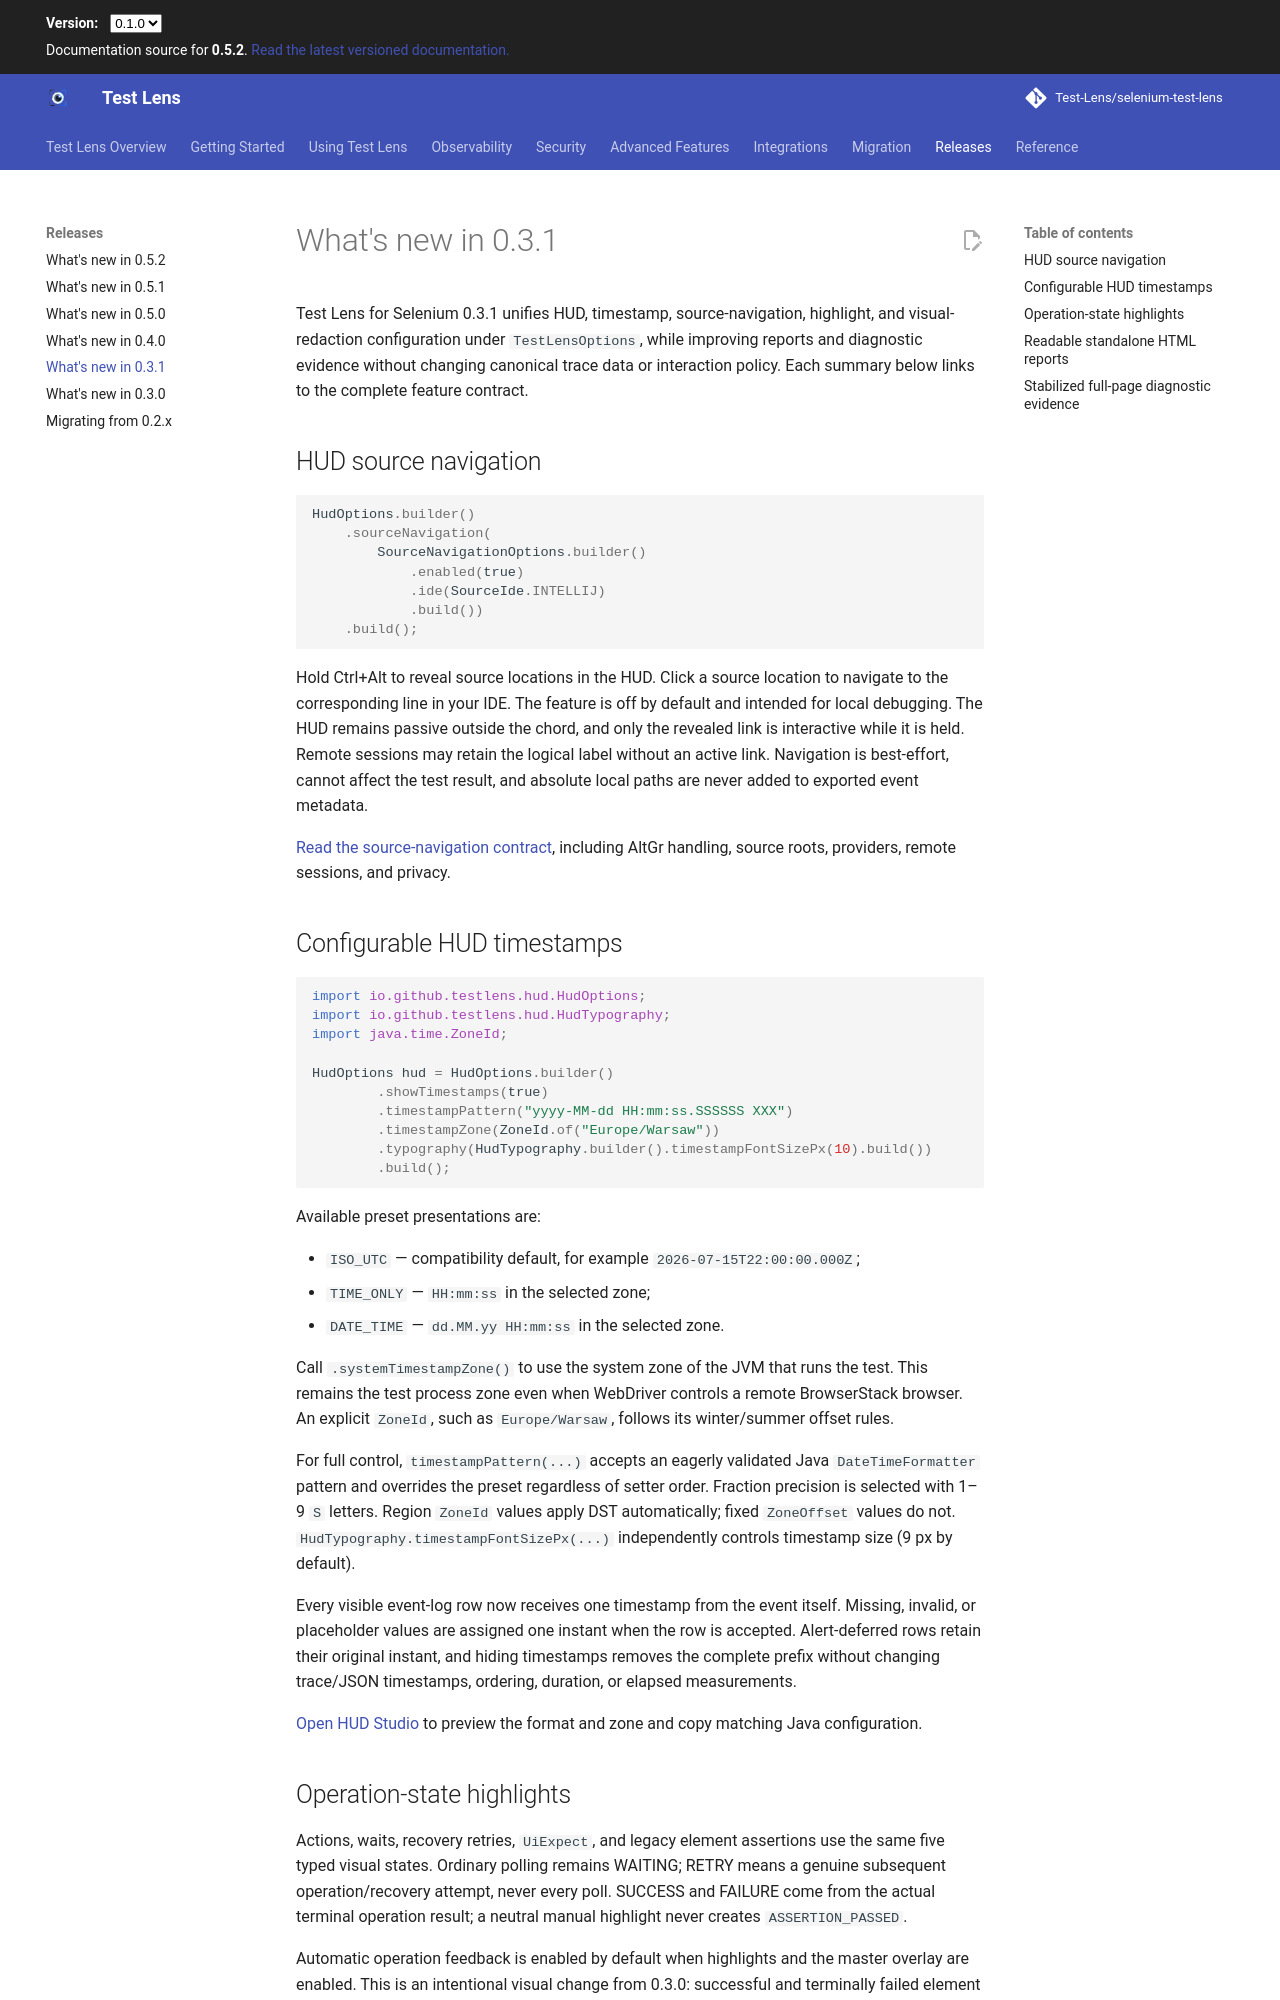

repository: Test-Lens/selenium-test-lens · page: dev/whats-new-0.3.1/index.html · generator: mkdocs

# What's new in 0.3.1

Test Lens for Selenium 0.3.1 unifies HUD, timestamp, source-navigation, highlight, and visual-redaction configuration under `TestLensOptions`, while improving reports and diagnostic evidence without changing canonical trace data or interaction policy. Each summary below links to the complete feature contract.

## HUD source navigation

```java
HudOptions.builder()
    .sourceNavigation(
        SourceNavigationOptions.builder()
            .enabled(true)
            .ide(SourceIde.INTELLIJ)
            .build())
    .build();
```

Hold Ctrl+Alt to reveal source locations in the HUD. Click a source location to navigate to the corresponding line in your IDE. The feature is off by default and intended for local debugging. The HUD remains passive outside the chord, and only the revealed link is interactive while it is held. Remote sessions may retain the logical label without an active link. Navigation is best-effort, cannot affect the test result, and absolute local paths are never added to exported event metadata.

[Read the source-navigation contract](observability/visual-diagnostics.md#local-source-navigation), including AltGr handling, source roots, providers, remote sessions, and privacy.

## Configurable HUD timestamps

```java
import io.github.testlens.hud.HudOptions;
import io.github.testlens.hud.HudTypography;
import java.time.ZoneId;

HudOptions hud = HudOptions.builder()
        .showTimestamps(true)
        .timestampPattern("yyyy-MM-dd HH:mm:ss.SSSSSS XXX")
        .timestampZone(ZoneId.of("Europe/Warsaw"))
        .typography(HudTypography.builder().timestampFontSizePx(10).build())
        .build();
```

Available preset presentations are:

- `ISO_UTC` — compatibility default, for example `2026-07-15T22:00:00.000Z`;
- `TIME_ONLY` — `HH:mm:ss` in the selected zone;
- `DATE_TIME` — `dd.MM.yy HH:mm:ss` in the selected zone.

Call `.systemTimestampZone()` to use the system zone of the JVM that runs the test. This remains the test process zone even when WebDriver controls a remote BrowserStack browser. An explicit `ZoneId`, such as `Europe/Warsaw`, follows its winter/summer offset rules.

For full control, `timestampPattern(...)` accepts an eagerly validated Java `DateTimeFormatter`
pattern and overrides the preset regardless of setter order. Fraction precision is selected with
1–9 `S` letters. Region `ZoneId` values apply DST automatically; fixed `ZoneOffset` values do not.
`HudTypography.timestampFontSizePx(...)` independently controls timestamp size (9 px by default).

Every visible event-log row now receives one timestamp from the event itself. Missing, invalid, or placeholder values are assigned one instant when the row is accepted. Alert-deferred rows retain their original instant, and hiding timestamps removes the complete prefix without changing trace/JSON timestamps, ordering, duration, or elapsed measurements.

[Open HUD Studio](observability/hud-studio.md) to preview the format and zone and copy matching Java configuration.
